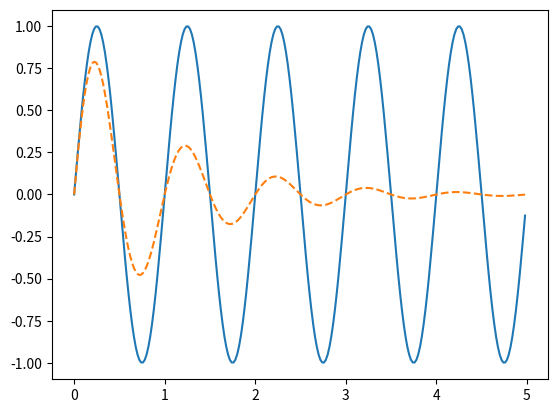

Reproduce this figure in Python.
import numpy as np
import matplotlib.pyplot as plt
def zuNi(x):
    return np.exp(-x)* np.sin(2*np.pi*x)

a = np.arange(0.0, 5, 0.02)
plt.plot(a, np.sin(2*np.pi*a), a, zuNi(a), '--')
plt.show()
a = np.random.randn(2, 5)
b = np.random.randn(5, 3)
print(np.matmul(a,b))
